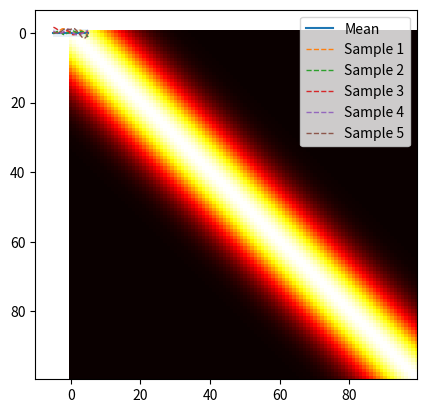

Here is the Python script that generated this plot: (Note: this script raises an exception after producing the figure.)
from numpy.linalg import inv
import numpy as np
import matplotlib.pyplot as plt
import scipy.io.wavfile as wav
from scipy.optimize import minimize
from scipy.linalg import solve_triangular
from numpy.linalg import cholesky, det


def plot_gp(mu, cov, X, X_train=None, Y_train=None, samples=[]):
    X = X.ravel()
    mu = mu.ravel()
    uncertainty = 1.96 * np.sqrt(np.diag(cov))

    plt.fill_between(X, mu + uncertainty, mu - uncertainty, alpha=0.1)
    plt.plot(X, mu, label='Mean')
    for i, sample in enumerate(samples):
        plt.plot(X, sample, lw=1, ls='--', label=f'Sample {i+1}')
    if X_train is not None:
        plt.plot(X_train, Y_train, 'rx')
    plt.legend()


def MoG_spectral_kernel(x1, x2, M=3,  sigma=0.1, frequencies=[4, 5]):
    """MoG spectral kernel
    M is the number of partials or harmonics for each note source
    TODO add weights k
    TODO add variance changes across Qs and Ms
    """
    cosine_series = 0
    for fundamental_frequency in frequencies:    
        for m in range(M):
            cosine_series += np.cos((m+1) * 2 * np.pi * fundamental_frequency * np.linalg.norm(x1 - x2))
    return (1/np.pi ) * np.exp(-(sigma**2/2) * np.linalg.norm(x1- x2)**2) * cosine_series


def plot_cov_matrix(X, Y=None, M=1,  sigma=0.1, frequencies=[80]):
    if Y is None:
        Y = X
    cov = np.zeros((len(X), len(Y)))
    for i in range(len(X)):
        for j in range(len(Y)):
            cov[i,j] = MoG_spectral_kernel(i, j, M=M, sigma=sigma, frequencies=frequencies)
    return cov


# Mean of the prior
X = np.linspace(-5,5,100)
cov = plot_cov_matrix(X, X)
mu = np.zeros(X.shape)

# Plot heat map of covariance function
plt.imshow(cov, cmap='hot', interpolation='nearest')
plt.show()


# Draw three samples from the prior
samples = np.random.multivariate_normal(mu.ravel(), cov, 5)

# # Plot GP mean, uncertainty region and samples
plot_gp(mu, cov, X, samples=samples)
plt.show()


def posterior(X_s, X_train, Y_train, M=1, sigma=0.1,  sigma_y=1e-8): 
    """
    Computes the suffifient statistics of the posterior distribution 
    from m training data X_train and Y_train and n new inputs X_s.

    Args:
        X_s: New input locations (n x d).
        X_train: Training locations (m x d).
        Y_train: Training targets (m x 1).
        l: Kernel length parameter.
        sigma_f: Kernel vertical variation parameter.
        sigma_y: Noise parameter.

    Returns:
        Posterior mean vector (n x d) and covariance matrix (n x n).
    """
    K = plot_cov_matrix(X_train, X_train, M=M, sigma = sigma) + \
        sigma_y**2 * np.eye(len(X_train))
    K_s = plot_cov_matrix(X_train, X_s,M=M, sigma = sigma)
    K_ss = plot_cov_matrix(X_s, X_s,M=M, sigma = sigma) + 1e-8 * np.eye(len(X_s))
    K_inv = inv(K)

    # Equation (7)
    mu_s = K_s.T.dot(K_inv).dot(Y_train)

    # Equation (8)
    cov_s = K_ss - K_s.T.dot(K_inv).dot(K_s)

    return mu_s, cov_s


# Option 1: wave file method
wav_file = '/Users/<user>/Documents/Engineering /Part IIB/Score alignment project/Score-follower/wav_files/Sine.wav'
# wav_file = create_sine_wave("Sine.wav", frequency=440)

# # Read a WAV file
sample_rate, data = wav.read(wav_file)

Y_train = data[:100].reshape(-1, 1)  # Truncate data to make manageable

# # Find time time length of truncated data
time_length = Y_train.shape[0] / sample_rate

# # Plotting the wave form in the time domain
X_train = np.linspace(0., time_length, Y_train.shape[0]).reshape(-1, 1) # Had to change time_length to 10 inorder to see changes in kernel function
X = np.linspace(0, time_length, 100).reshape(-1, 1) # For some reason I need to make this the same shape as the training data - need to look into this

noise = 0.4

# Option 2: Automatically generated noisy data

# X_train = np.linspace(-5, 5, 50).reshape(-1, 1)
# Y_train = np.sin(X_train) + noise * np.random.randn(*X_train.shape)
# X = np.linspace(-5,5,60).reshape(-1,1)


# Compute mean and covariance of the posterior distribution

mu_s, cov_s = posterior(X, X_train,Y_train, M = 3, sigma=0.1, sigma_y=noise)

samples = np.random.multivariate_normal(mu_s.ravel(), cov_s, 3)
plot_gp(mu_s, cov_s, X, X_train=X_train, Y_train=Y_train, samples=samples)
plt.show()


def nll_fn(X_train, Y_train, noise, naive=True):
    """
    Returns a function that computes the negative log marginal
    likelihood for training data X_train and Y_train and given
    noise level.

    Args:
        X_train: training locations (m x d).
        Y_train: training targets (m x 1).
        noise: known noise level of Y_train.
        naive: if True use a naive implementation of Eq. (11), if
               False use a numerically more stable implementation.

    Returns:
        Minimization objective.
    """
    
    Y_train = Y_train.ravel()
    
    def nll_naive(theta):
        # Naive implementation of Eq. (11). Works well for the examples 
        # in this article but is numerically less stable compared to 
        # the implementation in nll_stable below.
        K = plot_cov_matrix(X_train, X_train, M=int(theta[0]), sigma=theta[1]) + \
            noise**2 * np.eye(len(X_train))
        return 0.5 * np.log(det(K)) + \
               0.5 * Y_train.dot(inv(K).dot(Y_train)) + \
               0.5 * len(X_train) * np.log(2*np.pi)
        
    def nll_stable(theta):
        # Numerically more stable implementation of Eq. (11) as described
        # in http://www.gaussianprocess.org/gpml/chapters/RW2.pdf, Section
        # 2.2, Algorithm 2.1.
        
        K = plot_cov_matrix(X_train, X_train, M=int(theta[0]), sigma=theta[1]) + \
            noise**2 * np.eye(len(X_train))
        L = cholesky(K)
        
        S1 = solve_triangular(L, Y_train, lower=True)
        S2 = solve_triangular(L.T, S1, lower=False)
        
        return np.sum(np.log(np.diagonal(L))) + \
               0.5 * Y_train.dot(S2) + \
               0.5 * len(X_train) * np.log(2*np.pi)

    if naive:
        return nll_naive
    else:
        return nll_stable
    
    
# Minimize the negative log-likelihood w.r.t. parameters l and sigma_f.
# We should actually run the minimization several times with different
# initializations to avoid local minima but this is skipped here for
# simplicity.
res = minimize(nll_fn(X_train, Y_train, noise), [1, 0.1], 
               bounds=((1e-5, None), (1e-5, None)),
               method='L-BFGS-B')

# Store the optimization results in global variables so that we can
# compare it later with the results from other implementations.
m, sigma_opt = res.x
print(m, sigma_opt)
# Compute posterior mean and covariance with optimized kernel parameters and plot the results
mu_s, cov_s = posterior(X, X_train, Y_train, M=int(m), sigma=sigma_opt, sigma_y=noise)
plot_gp(mu_s, cov_s, X, X_train=X_train, Y_train=Y_train)
plt.show()
